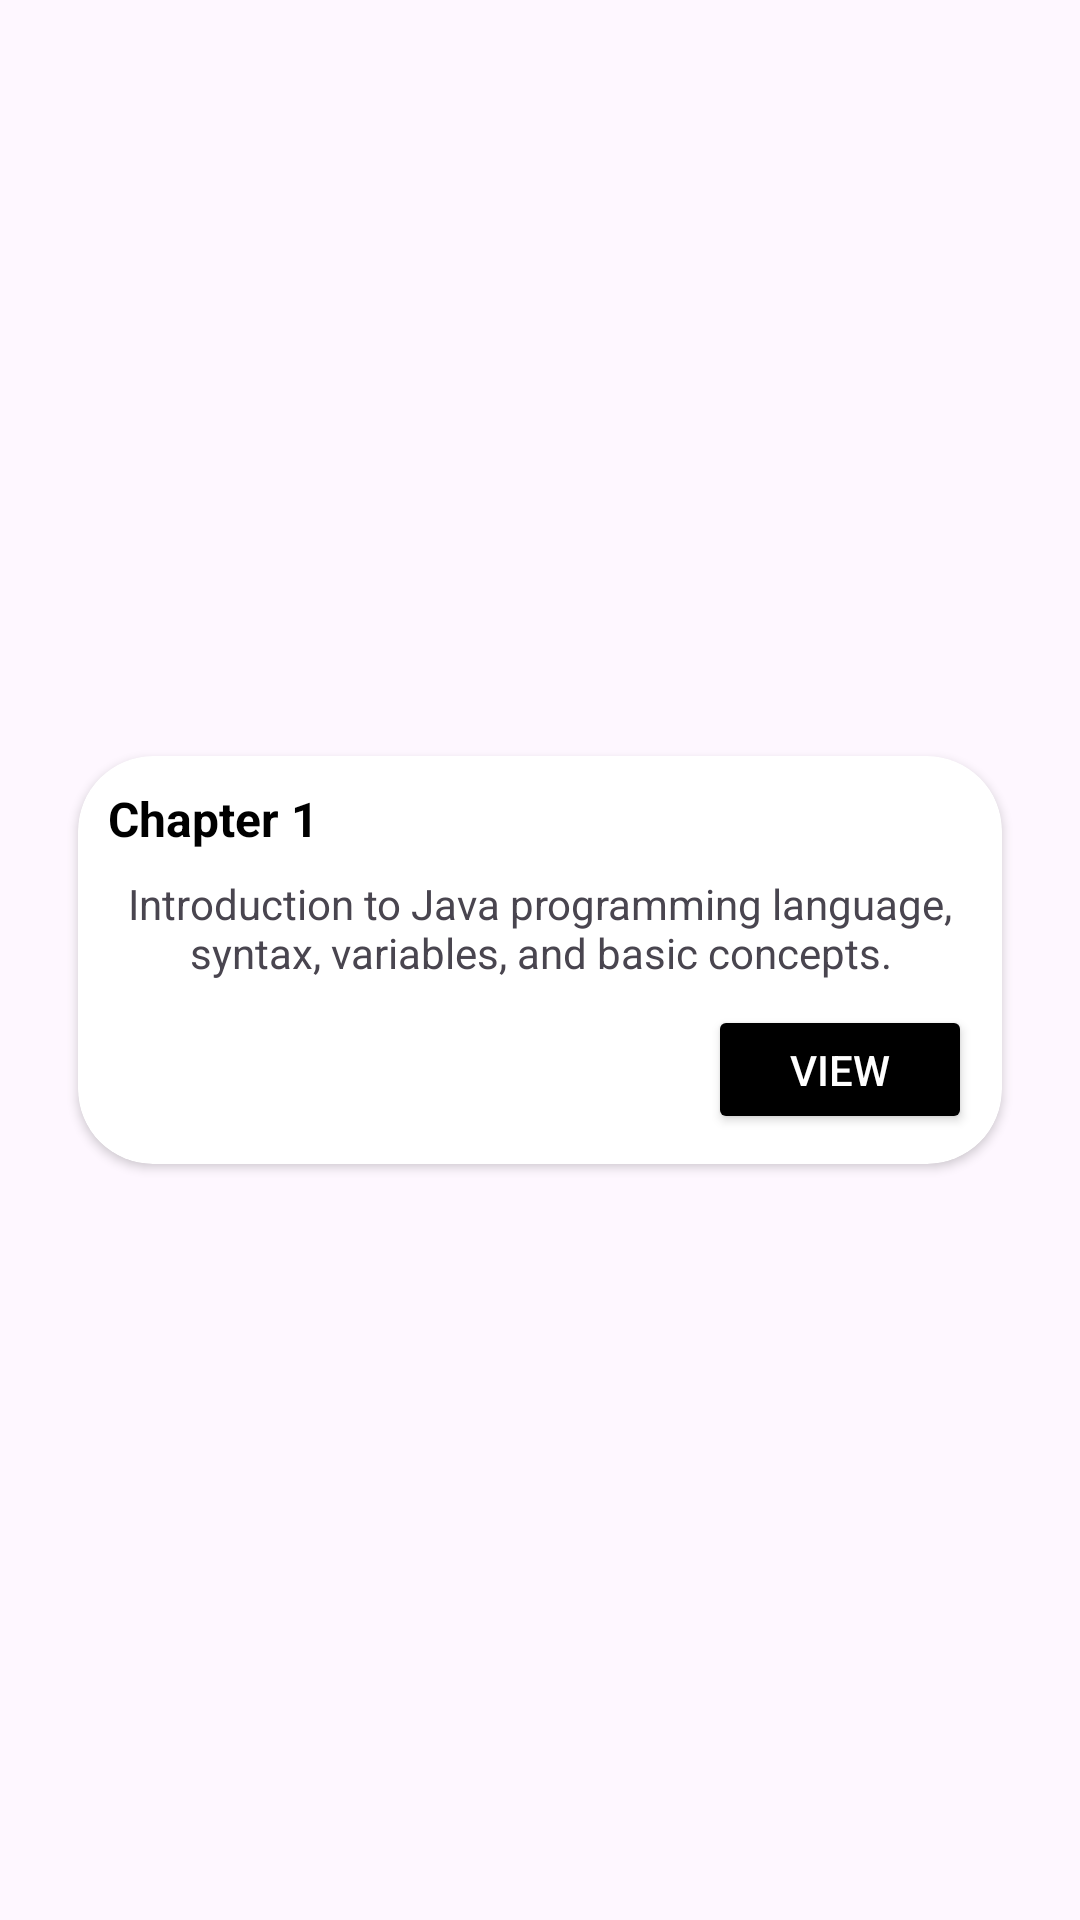

Reconstruct the res/layout file that produces this screen, plus the resources it refers to.
<!-- AndroidManifest.xml: application theme Theme.StudyAnalayzer -->
<!-- res/layout/notecubjectchpterrecycle.xml -->
<?xml version="1.0" encoding="utf-8"?>
<androidx.constraintlayout.widget.ConstraintLayout xmlns:android="http://schemas.android.com/apk/res/android"
    xmlns:tools="http://schemas.android.com/tools"
    android:layout_width="match_parent"
    android:layout_height="wrap_content"

    xmlns:app="http://schemas.android.com/apk/res-auto">

    <androidx.cardview.widget.CardView
        android:id="@+id/chp"
        android:layout_width="308dp"
        android:layout_height="136dp"
        android:layout_marginHorizontal="25dp"
        android:layout_marginVertical="20dp"
        android:elevation="10dp"

        app:cardCornerRadius="25dp"
        app:layout_constraintBottom_toBottomOf="parent"
        app:layout_constraintEnd_toEndOf="parent"
        app:layout_constraintStart_toStartOf="parent"
        app:layout_constraintTop_toTopOf="parent">

        
        <LinearLayout
            android:layout_width="match_parent"
            android:layout_height="wrap_content"
            android:orientation="vertical"
            android:padding="10dp">

            <TextView
                android:id="@+id/ChapterName"
                android:layout_width="wrap_content"
                android:layout_height="wrap_content"
                android:layout_marginBottom="8dp"
                android:gravity="center"
                android:text="Chapter 1"
                android:textColor="@color/black"
                android:textSize="16sp"
                android:textStyle="bold" />

            <TextView
                android:id="@+id/chapterDes"
                android:layout_width="wrap_content"
                android:layout_height="wrap_content"
                android:layout_marginBottom="8dp"
                android:gravity="center"
                android:text="Introduction to Java programming language, syntax, variables, and basic concepts." />

            <Button
                android:id="@+id/view"
                android:layout_width="wrap_content"
                android:layout_height="wrap_content"
                android:layout_gravity="end"
                android:backgroundTint="@color/black"
                android:text="View"
                android:textColor="@color/white" />
        </LinearLayout>
    </androidx.cardview.widget.CardView>

</androidx.constraintlayout.widget.ConstraintLayout>
<!-- resources referenced by this layout -->
<resources>
  <style name="Theme.StudyAnalayzer" parent="Base.Theme.StudyAnalayzer" />
  <style name="Base.Theme.StudyAnalayzer" parent="Theme.Material3.DayNight.NoActionBar">
          
          
          <item name="android:navigationBarColor">@android:color/transparent</item>
      </style>
  <!-- not gathered from this repository: default colours our renderer supplied (Android Studio template values) -->
  <color name="black">#FF000000</color>
  <color name="white">#FFFFFFFF</color>
</resources>
